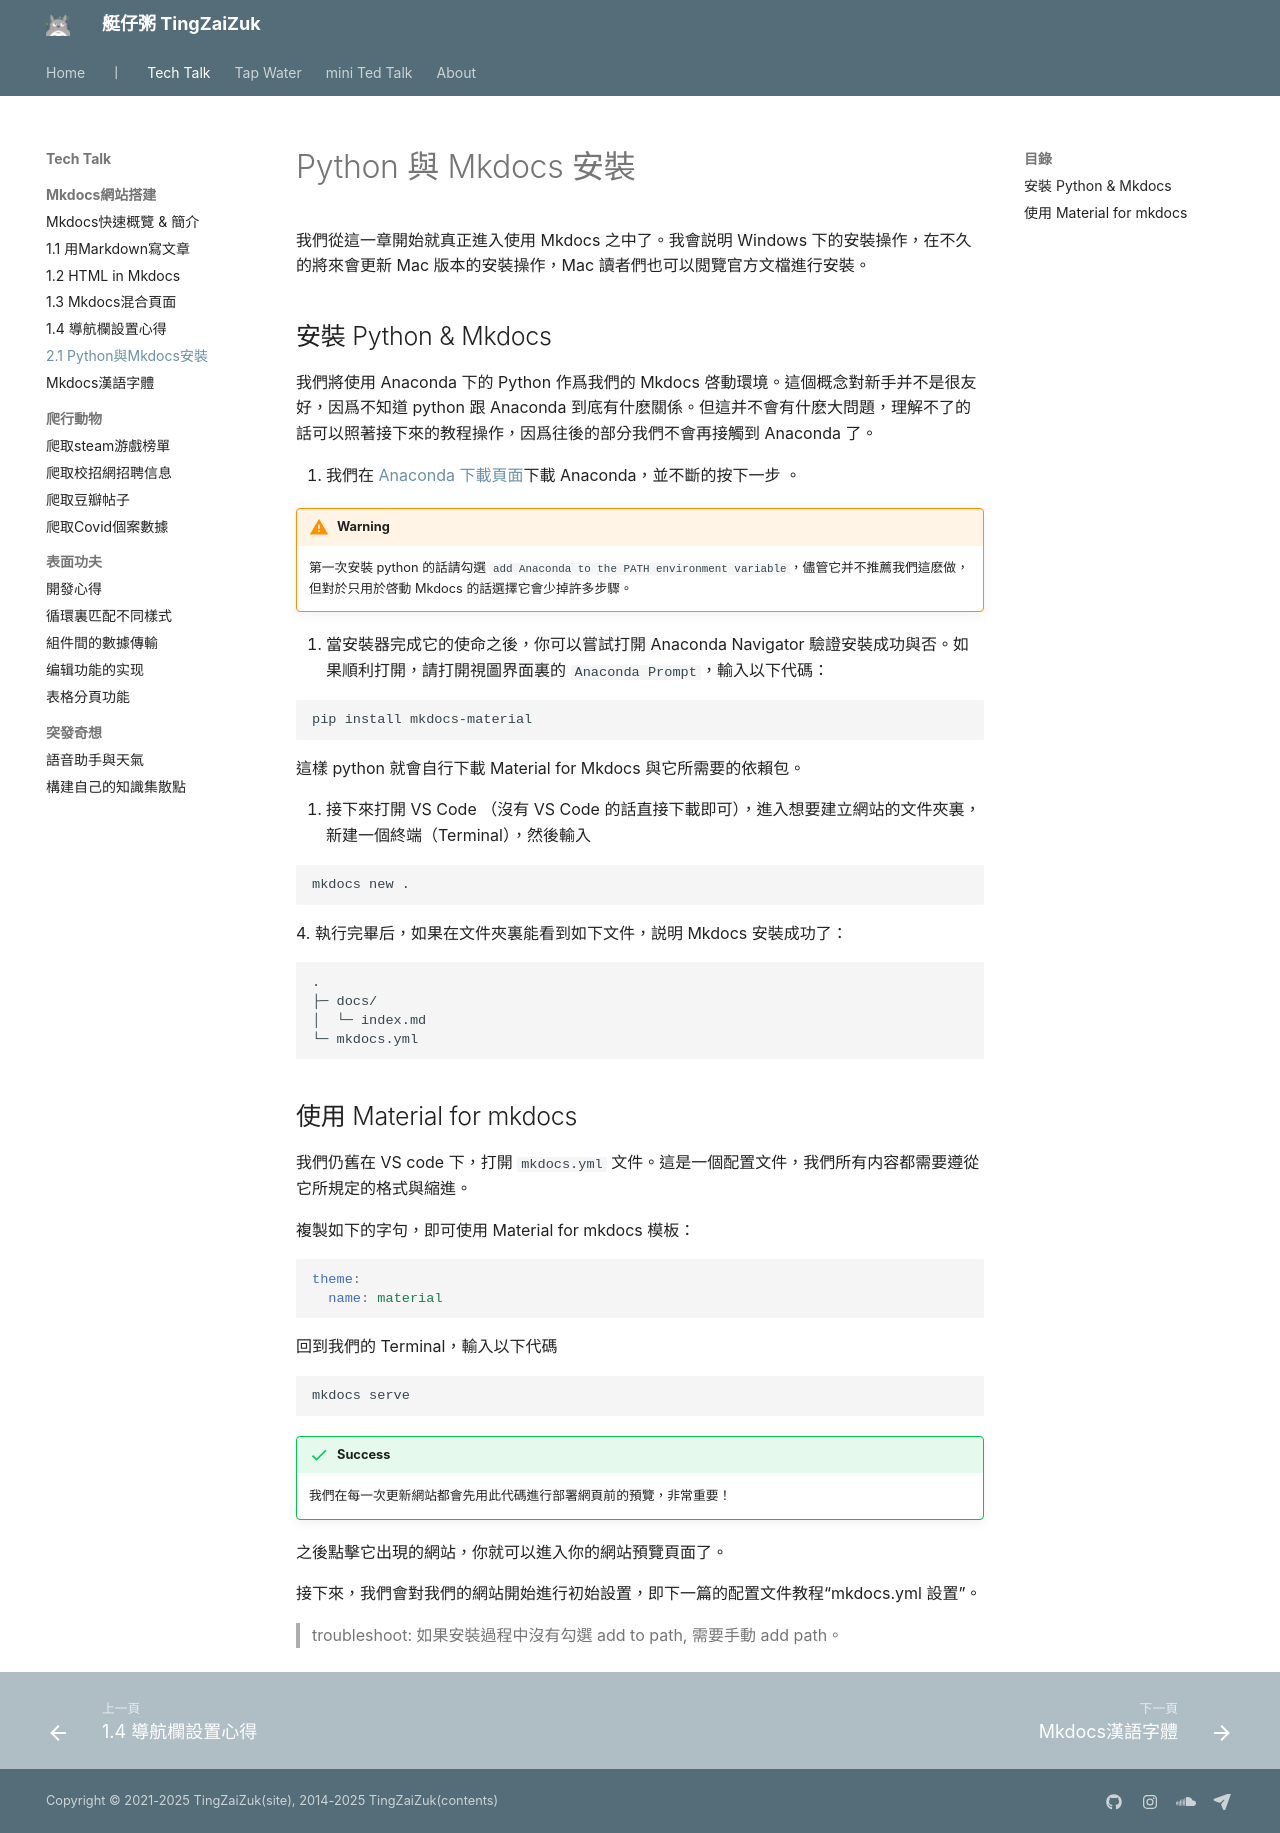

repository: herointene/herointene.github.io · page: tech/mkdocs-python-install/index.html · generator: mkdocs

# Python 與 Mkdocs 安裝

我們從這一章開始就真正進入使用 Mkdocs 之中了。我會説明 Windows 下的安裝操作，在不久的將來會更新 Mac 版本的安裝操作，Mac 讀者們也可以閲覽官方文檔進行安裝。

## 安裝 Python & Mkdocs

我們將使用 Anaconda 下的 Python 作爲我們的 Mkdocs 啓動環境。這個概念對新手并不是很友好，因爲不知道 python 跟 Anaconda 到底有什麽關係。但這并不會有什麽大問題，理解不了的話可以照著接下來的教程操作，因爲往後的部分我們不會再接觸到 Anaconda 了。

1. 我們在 [Anaconda 下載頁面](https://www.anaconda.com/products/distribution)下載 Anaconda，並不斷的按下一步
。

!!! warning
    第一次安裝 python 的話請勾選  `add Anaconda to the PATH environment variable`，儘管它并不推薦我們這麽做，但對於只用於啓動 Mkdocs 的話選擇它會少掉許多步驟。

2. 當安裝器完成它的使命之後，你可以嘗試打開 Anaconda Navigator 驗證安裝成功與否。如果順利打開，請打開視圖界面裏的 `Anaconda Prompt`，輸入以下代碼：

```cmd
pip install mkdocs-material
```

這樣 python 就會自行下載 Material for Mkdocs 與它所需要的依賴包。

3.  接下來打開 VS Code （沒有 VS Code 的話直接下載即可），進入想要建立網站的文件夾裏，新建一個終端（Terminal），然後輸入

```cmd
mkdocs new .
```
4.  執行完畢后，如果在文件夾裏能看到如下文件，説明 Mkdocs 安裝成功了：

```
.
├─ docs/
│  └─ index.md
└─ mkdocs.yml
```

## 使用 Material for mkdocs

我們仍舊在 VS code 下，打開 `mkdocs.yml` 文件。這是一個配置文件，我們所有内容都需要遵從它所規定的格式與縮進。

複製如下的字句，即可使用 Material for mkdocs 模板：

```yaml
theme:
  name: material
```

回到我們的 Terminal，輸入以下代碼

```
mkdocs serve 
```

!!! success
    我們在每一次更新網站都會先用此代碼進行部署網頁前的預覽，非常重要！

之後點擊它出現的網站，你就可以進入你的網站預覽頁面了。

接下來，我們會對我們的網站開始進行初始設置，即下一篇的配置文件教程“mkdocs.yml 設置”。

>troubleshoot: 如果安裝過程中沒有勾選 add to path, 需要手動 add path。
